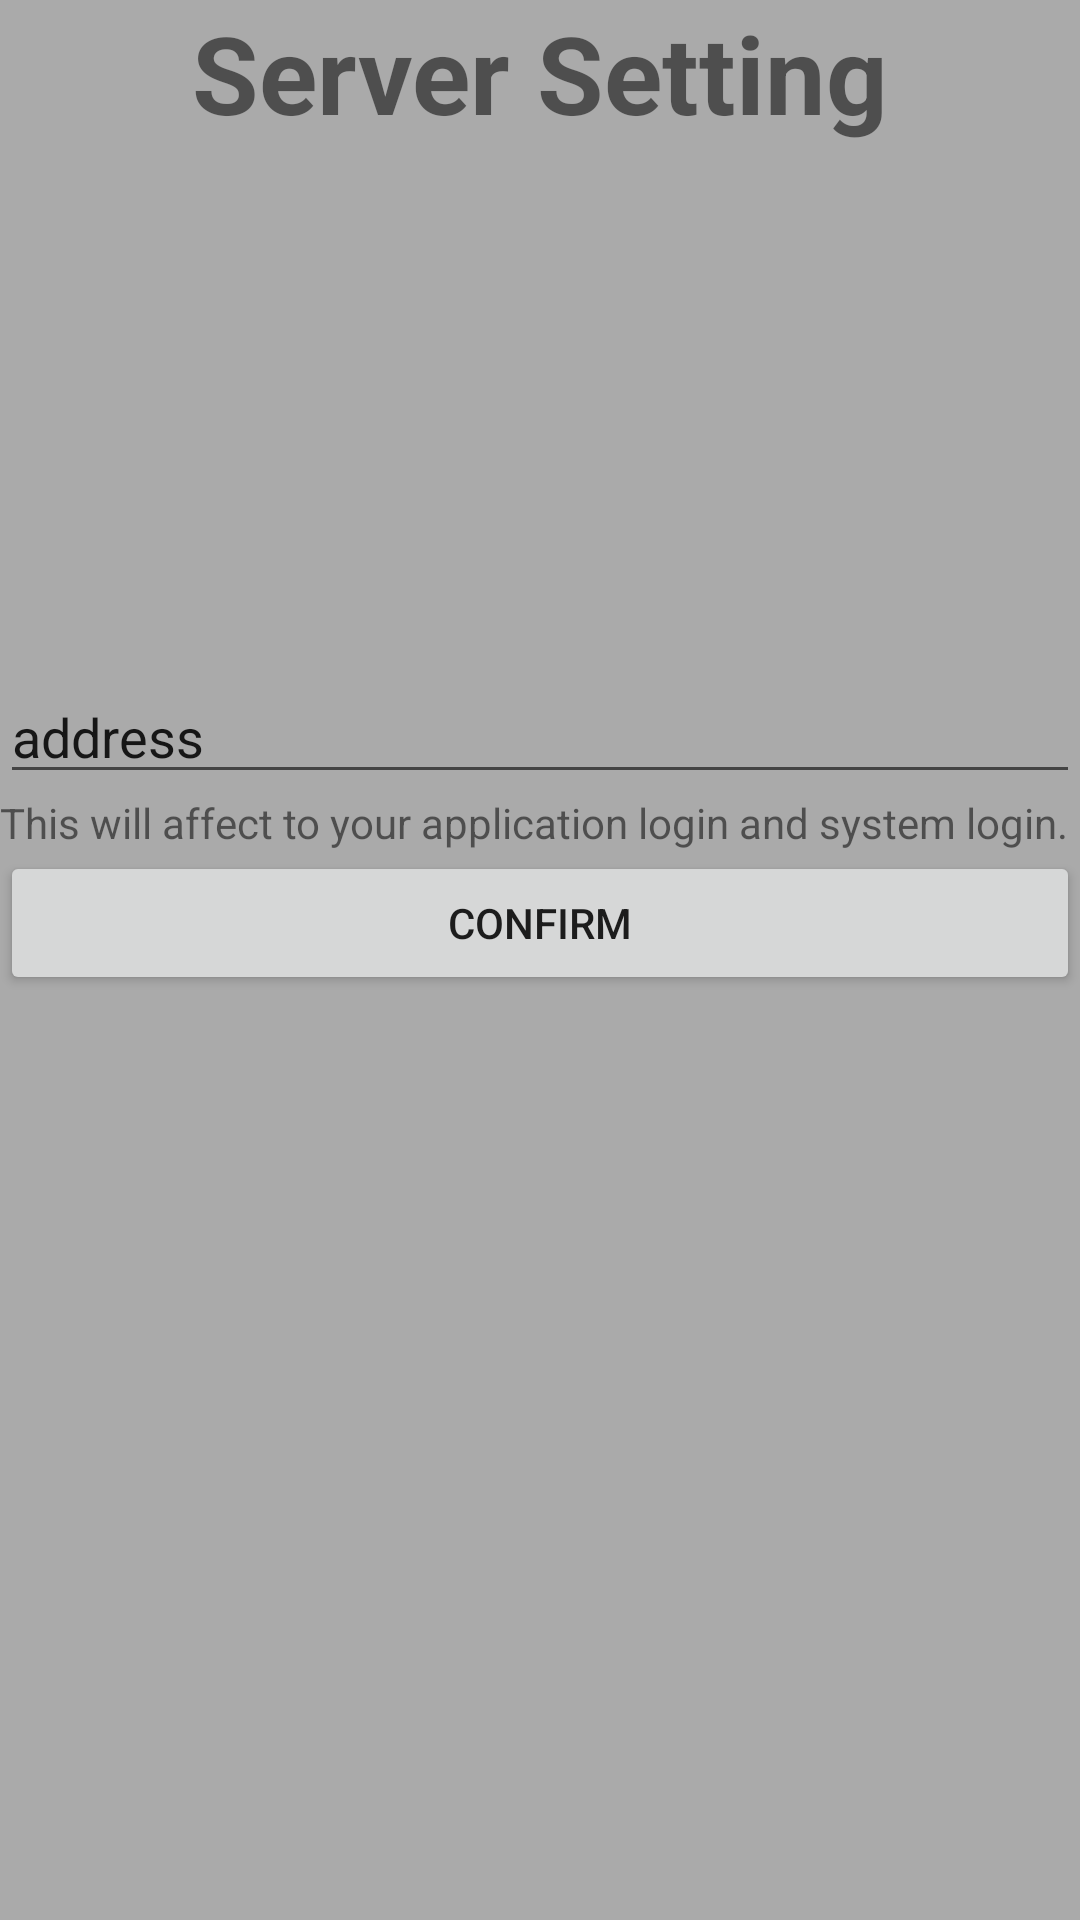

Layout XML and referenced resources for this Android screen:
<!-- AndroidManifest.xml: application theme AppTheme -->
<!-- res/layout/activity_setting.xml -->
<?xml version="1.0" encoding="utf-8"?>
<android.support.constraint.ConstraintLayout xmlns:android="http://schemas.android.com/apk/res/android"
    xmlns:app="http://schemas.android.com/apk/res-auto"
    xmlns:tools="http://schemas.android.com/tools"
    android:layout_width="match_parent"
    android:layout_height="match_parent"
    android:background="@android:color/darker_gray"
    tools:context=".SettingActivity">

    <LinearLayout
        android:layout_width="match_parent"
        android:layout_height="match_parent"
        android:orientation="vertical">

        <TextView
            android:id="@+id/title_Txt"
            android:layout_width="match_parent"
            android:layout_height="wrap_content"
            android:text="Server Setting"
            android:textAlignment="center"
            android:textSize="36sp"
            android:textStyle="bold" />

        <Space
            android:layout_width="match_parent"
            android:layout_height="175dp" />

        <EditText
            android:id="@+id/address_Txt"
            android:layout_width="match_parent"
            android:layout_height="wrap_content"
            android:ems="10"
            android:inputType="textPersonName"
            android:text="address" />

        <TextView
            android:id="@+id/hintsTxt"
            android:layout_width="match_parent"
            android:layout_height="wrap_content"
            android:text="@string/setting_hints" />

        <Button
            android:id="@+id/btn_confirm"
            android:layout_width="match_parent"
            android:layout_height="wrap_content"
            android:onClick="btn_confirm_Click"
            android:text="Confirm" />
    </LinearLayout>
</android.support.constraint.ConstraintLayout>
<!-- resources referenced by this layout -->
<resources>
  <string name="setting_hints">This will affect to your application login and system login.</string>
  <style name="AppTheme" parent="Theme.AppCompat.Light.DarkActionBar">
          
          <item name="colorPrimary">@color/colorPrimary</item>
          <item name="colorPrimaryDark">@color/colorPrimaryDark</item>
          <item name="colorAccent">@color/colorAccent</item>
      </style>
  <!-- not gathered from this repository: default colours our renderer supplied (Android Studio template values) -->
  <color name="colorPrimary">#FF6200EE</color>
  <color name="colorPrimaryDark">#FF3700B3</color>
  <color name="colorAccent">#FF03DAC5</color>
</resources>
